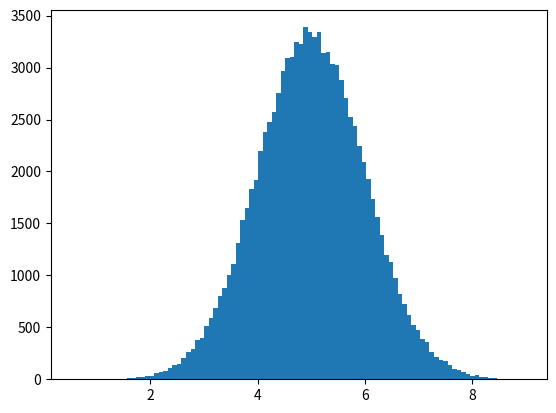

Write the Python code that produced this figure.
#%%
import numpy
import matplotlib.pyplot as plt

x = numpy.random.normal(5.0, 1.0, 100000)

plt.hist(x, 100)
plt.show()
# %%
